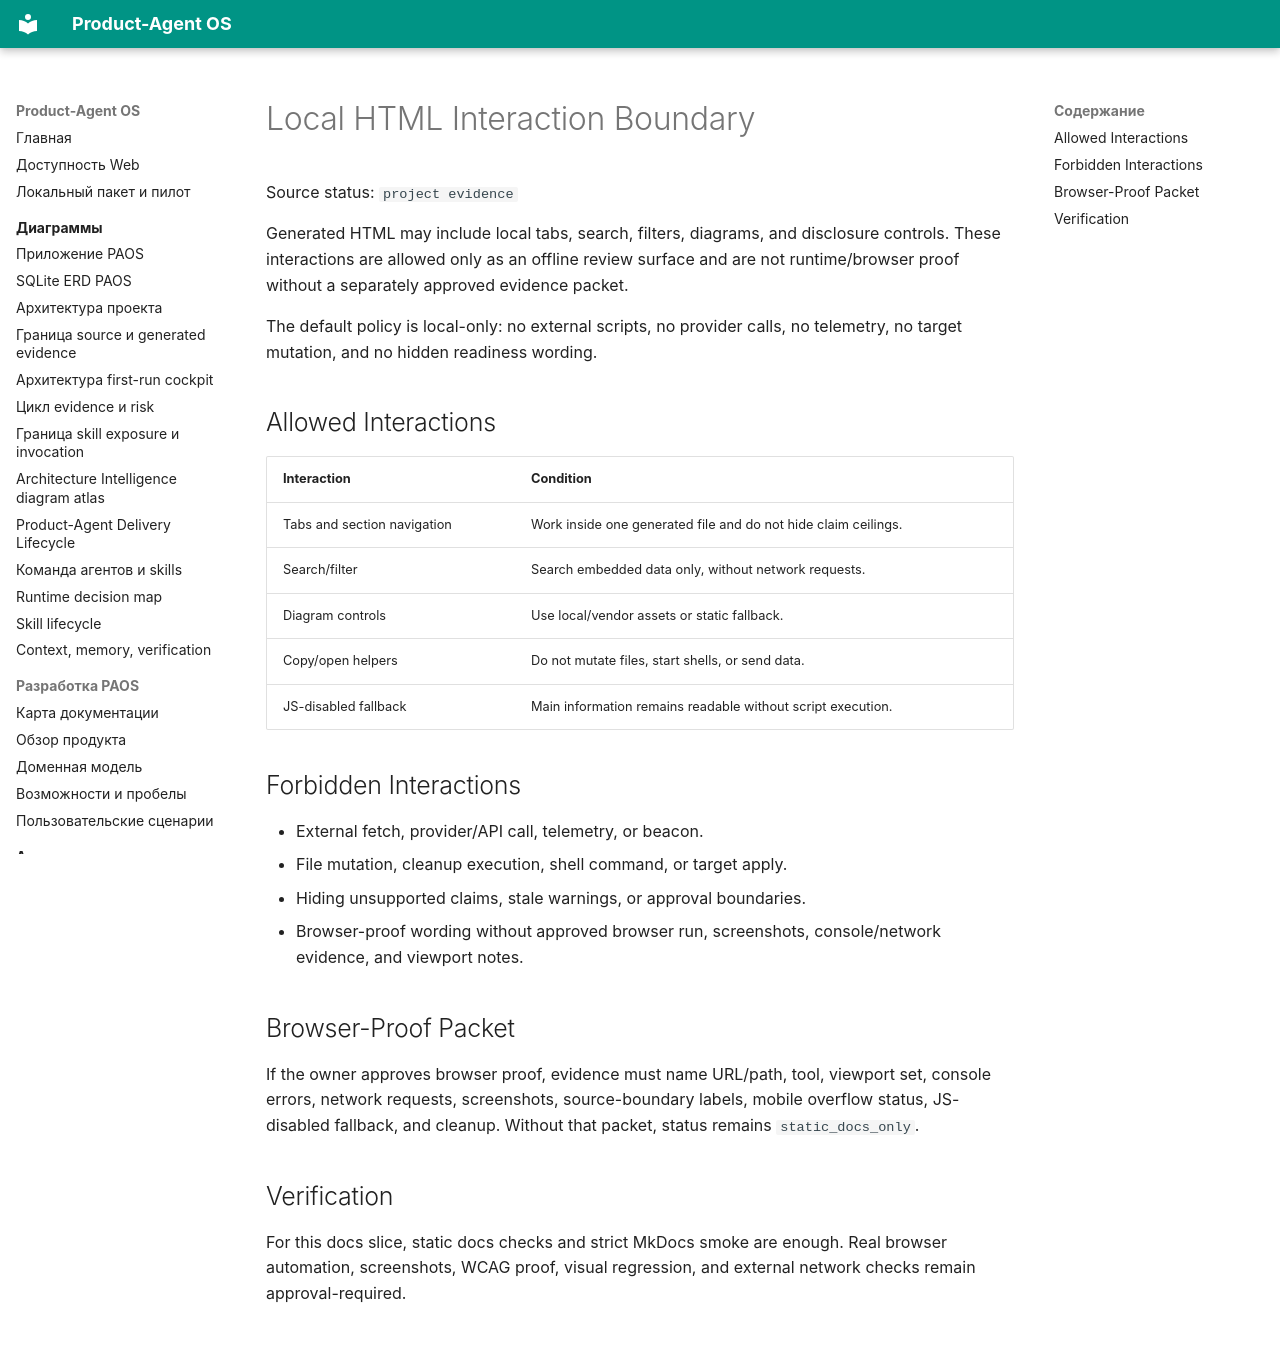

repository: alexroadcaster/product-agent-os · page: product-agent-os/local-html-interaction-boundary.en.html · generator: mkdocs

# Local HTML Interaction Boundary

Source status: `project evidence`

Generated HTML may include local tabs, search, filters, diagrams, and disclosure controls. These interactions are allowed only as an offline review surface and are not runtime/browser proof without a separately approved evidence packet.

The default policy is local-only: no external scripts, no provider calls, no telemetry, no target mutation, and no hidden readiness wording.

## Allowed Interactions

| Interaction | Condition |
| --- | --- |
| Tabs and section navigation | Work inside one generated file and do not hide claim ceilings. |
| Search/filter | Search embedded data only, without network requests. |
| Diagram controls | Use local/vendor assets or static fallback. |
| Copy/open helpers | Do not mutate files, start shells, or send data. |
| JS-disabled fallback | Main information remains readable without script execution. |

## Forbidden Interactions

- External fetch, provider/API call, telemetry, or beacon.
- File mutation, cleanup execution, shell command, or target apply.
- Hiding unsupported claims, stale warnings, or approval boundaries.
- Browser-proof wording without approved browser run, screenshots, console/network evidence, and viewport notes.

## Browser-Proof Packet

If the owner approves browser proof, evidence must name URL/path, tool, viewport set, console errors, network requests, screenshots, source-boundary labels, mobile overflow status, JS-disabled fallback, and cleanup. Without that packet, status remains `static_docs_only`.

## Verification

For this docs slice, static docs checks and strict MkDocs smoke are enough. Real browser automation, screenshots, WCAG proof, visual regression, and external network checks remain approval-required.
